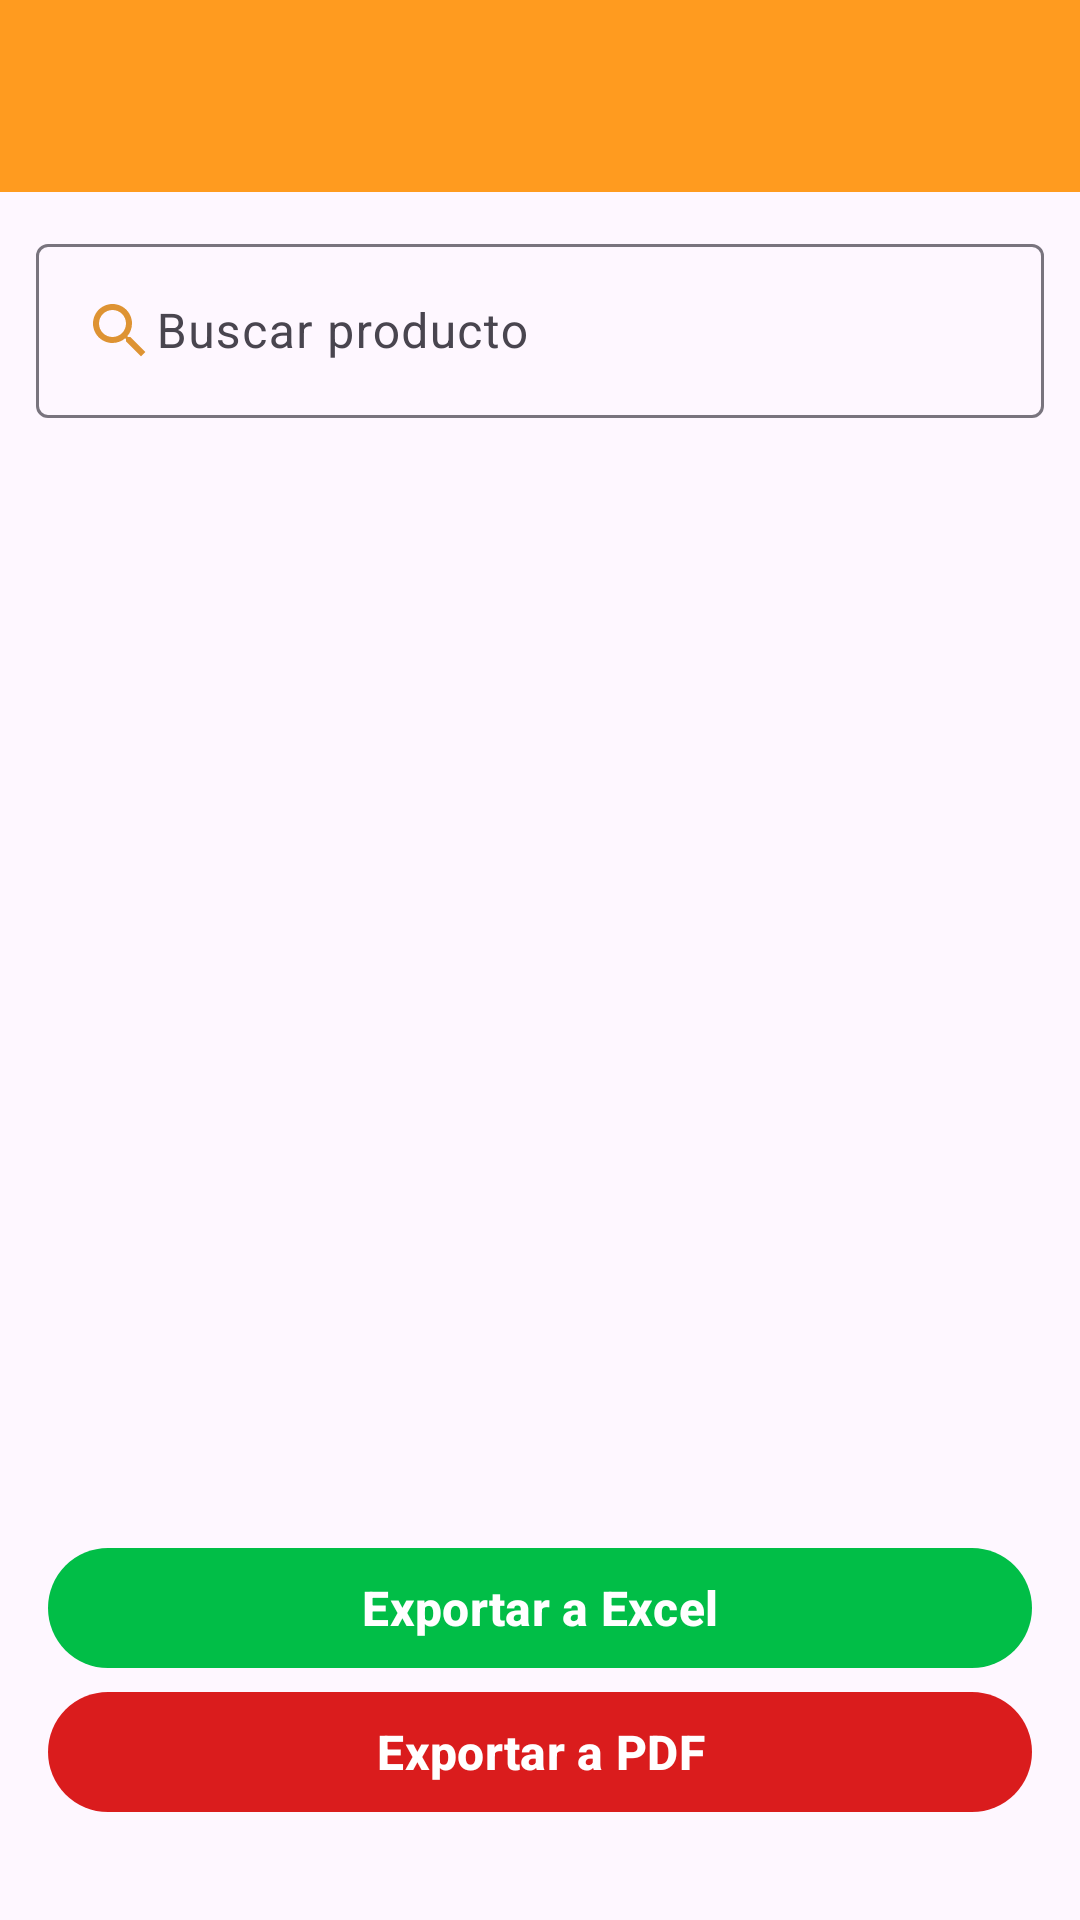

The Android layout XML behind this screen, and the referenced resources:
<!-- AndroidManifest.xml: application theme Theme.AlmaTrack -->
<!-- res/layout/activity_report_product_profitability.xml -->
<?xml version="1.0" encoding="utf-8"?>
<androidx.coordinatorlayout.widget.CoordinatorLayout xmlns:android="http://schemas.android.com/apk/res/android"
    xmlns:app="http://schemas.android.com/apk/res-auto"
    xmlns:tools="http://schemas.android.com/tools"
    android:layout_width="match_parent"
    android:layout_height="match_parent"
    tools:context=".ReportProductProfitabilityActivity">

    <androidx.core.widget.NestedScrollView
        android:id="@+id/nestedScrollView"
        android:layout_width="match_parent"
        android:layout_height="match_parent"
        android:fillViewport="true">

        <androidx.constraintlayout.widget.ConstraintLayout
            android:layout_width="match_parent"
            android:layout_height="wrap_content">

            
            <androidx.appcompat.widget.Toolbar
                android:id="@+id/toolbarProductProfitability"
                android:layout_width="match_parent"
                android:layout_height="?attr/actionBarSize"
                android:background="?attr/colorPrimary"
                android:theme="@style/ThemeOverlay.AppCompat.Dark.ActionBar"
                app:titleTextColor="@android:color/black"
                app:layout_constraintTop_toTopOf="parent"
                app:layout_constraintStart_toStartOf="parent"
                app:layout_constraintEnd_toEndOf="parent" />

            
            <com.google.android.material.textfield.TextInputLayout
                android:id="@+id/searchLayout"
                android:layout_width="0dp"
                android:layout_height="wrap_content"
                android:layout_margin="12dp"
                android:hint="Buscar producto"
                app:layout_constraintTop_toBottomOf="@id/toolbarProductProfitability"
                app:layout_constraintStart_toStartOf="parent"
                app:layout_constraintEnd_toEndOf="parent">

                <com.google.android.material.textfield.TextInputEditText
                    android:id="@+id/etSearchProductsProfits"
                    android:layout_width="match_parent"
                    android:layout_height="wrap_content"
                    android:drawableStart="@drawable/vector_search"
                    android:imeOptions="actionSearch"
                    android:inputType="text" />
            </com.google.android.material.textfield.TextInputLayout>

            
            <LinearLayout
                android:id="@+id/layoutNoResults"
                android:layout_width="wrap_content"
                android:layout_height="wrap_content"
                android:layout_marginTop="24dp"
                android:gravity="center"
                android:orientation="vertical"
                android:visibility="gone"
                app:layout_constraintTop_toBottomOf="@id/searchLayout"
                app:layout_constraintStart_toStartOf="parent"
                app:layout_constraintEnd_toEndOf="parent">

                <ImageView
                    android:id="@+id/ivNoResults"
                    android:layout_width="140dp"
                    android:layout_height="140dp"
                    android:src="@drawable/valorinventario" />

                <TextView
                    android:id="@+id/tvNoResults"
                    android:layout_width="wrap_content"
                    android:layout_height="wrap_content"
                    android:layout_marginTop="8dp"
                    android:text="Sin resultados"
                    android:textColor="@android:color/darker_gray"
                    android:textSize="18sp" />
            </LinearLayout>

            
            <androidx.recyclerview.widget.RecyclerView
                android:id="@+id/recyclerViewProducts"
                android:layout_width="0dp"
                android:layout_height="wrap_content"
                android:layout_marginBottom="16dp"
                android:nestedScrollingEnabled="false"
                app:layout_constraintTop_toBottomOf="@id/searchLayout"
                app:layout_constraintBottom_toBottomOf="parent"
                app:layout_constraintStart_toStartOf="parent"
                app:layout_constraintEnd_toEndOf="parent" />

        </androidx.constraintlayout.widget.ConstraintLayout>
    </androidx.core.widget.NestedScrollView>

    
    <LinearLayout
        android:id="@+id/layoutExportButtons"
        android:layout_width="match_parent"
        android:layout_height="wrap_content"
        android:orientation="vertical"
        android:layout_gravity="bottom"
        android:layout_margin="16dp"
        android:paddingBottom="8dp"
        app:layout_anchor="@id/nestedScrollView"
        app:layout_anchorGravity="bottom"
        app:layout_behavior="com.google.android.material.behavior.HideBottomViewOnScrollBehavior">

        <com.google.android.material.button.MaterialButton
            android:id="@+id/btnExportExcel"
            android:layout_width="match_parent"
            android:layout_height="wrap_content"
            android:drawableStart="@drawable/vector_pdf"
            android:drawablePadding="8dp"
            android:drawableTint="@android:color/white"
            android:text="Exportar a Excel"
            android:textColor="@android:color/white"
            android:textSize="16sp"
            android:textStyle="bold"
            app:backgroundTint="@color/green"
            app:iconGravity="textStart" />

        <com.google.android.material.button.MaterialButton
            android:id="@+id/btnExportPdf"
            android:layout_width="match_parent"
            android:layout_height="wrap_content"
            android:layout_marginBottom="8dp"
            android:drawableStart="@drawable/vector_pdf"
            android:drawablePadding="8dp"
            android:drawableTint="@android:color/white"
            android:text="Exportar a PDF"
            android:textColor="@android:color/white"
            android:textSize="16sp"
            android:textStyle="bold"
            app:backgroundTint="@color/red"
            app:iconGravity="textStart" />

    </LinearLayout>



</androidx.coordinatorlayout.widget.CoordinatorLayout>
<!-- resources referenced by this layout -->
<resources>
  <color name="green">#01BE47</color>
  <color name="red">#E2D60101</color>
  <!-- drawable valorinventario: jpeg bitmap (drawable, 129374 bytes) -->
  <!-- drawable vector_search (drawable) -->
  <vector android:height="24dp" android:tint="#DE9333"
      android:viewportHeight="24" android:viewportWidth="24"
      android:width="24dp" xmlns:android="http://schemas.android.com/apk/res/android">
      <path android:fillColor="@android:color/white" android:pathData="M15.5,14h-0.79l-0.28,-0.27C15.41,12.59 16,11.11 16,9.5 16,5.91 13.09,3 9.5,3S3,5.91 3,9.5 5.91,16 9.5,16c1.61,0 3.09,-0.59 4.23,-1.57l0.27,0.28v0.79l5,4.99L20.49,19l-4.99,-5zM9.5,14C7.01,14 5,11.99 5,9.5S7.01,5 9.5,5 14,7.01 14,9.5 11.99,14 9.5,14z"/>
  </vector>
  <style name="Theme.AlmaTrack" parent="Base.Theme.AlmaTrack" />
  <style name="Base.Theme.AlmaTrack" parent="Theme.Material3.DayNight.NoActionBar">
          
          <item name="android:statusBarColor">@color/orange</item>
  
          
          <item name="colorPrimary">@color/orange</item>
          <item name="colorOnPrimary">@color/white</item>
          <item name="colorSecondary">@color/blue</item>
  
          
          <item name="colorControlActivated">@color/blue</item> 
          <item name="colorControlHighlight">@color/blue</item> 
      </style>
  <color name="orange">#FF9B1F</color>
  <color name="white">#FFFFFFFF</color>
  <color name="blue">#305895</color>
</resources>
